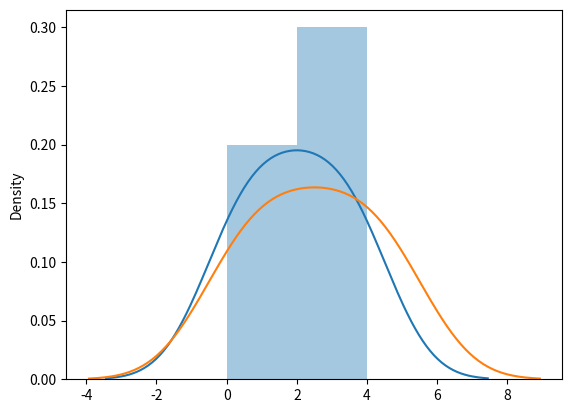

Source code (Python):
import matplotlib.pyplot as plt
import seaborn as sns
sns.distplot([0, 1, 2, 3, 4])  #for older version use distplot and for latest use displot
plt.show()

# using hist = false
import matplotlib.pyplot as plt
import seaborn as sns
sns.distplot([0, 1, 2, 3, 4, 5], hist = False)  #hist is the histogram
plt.show()
